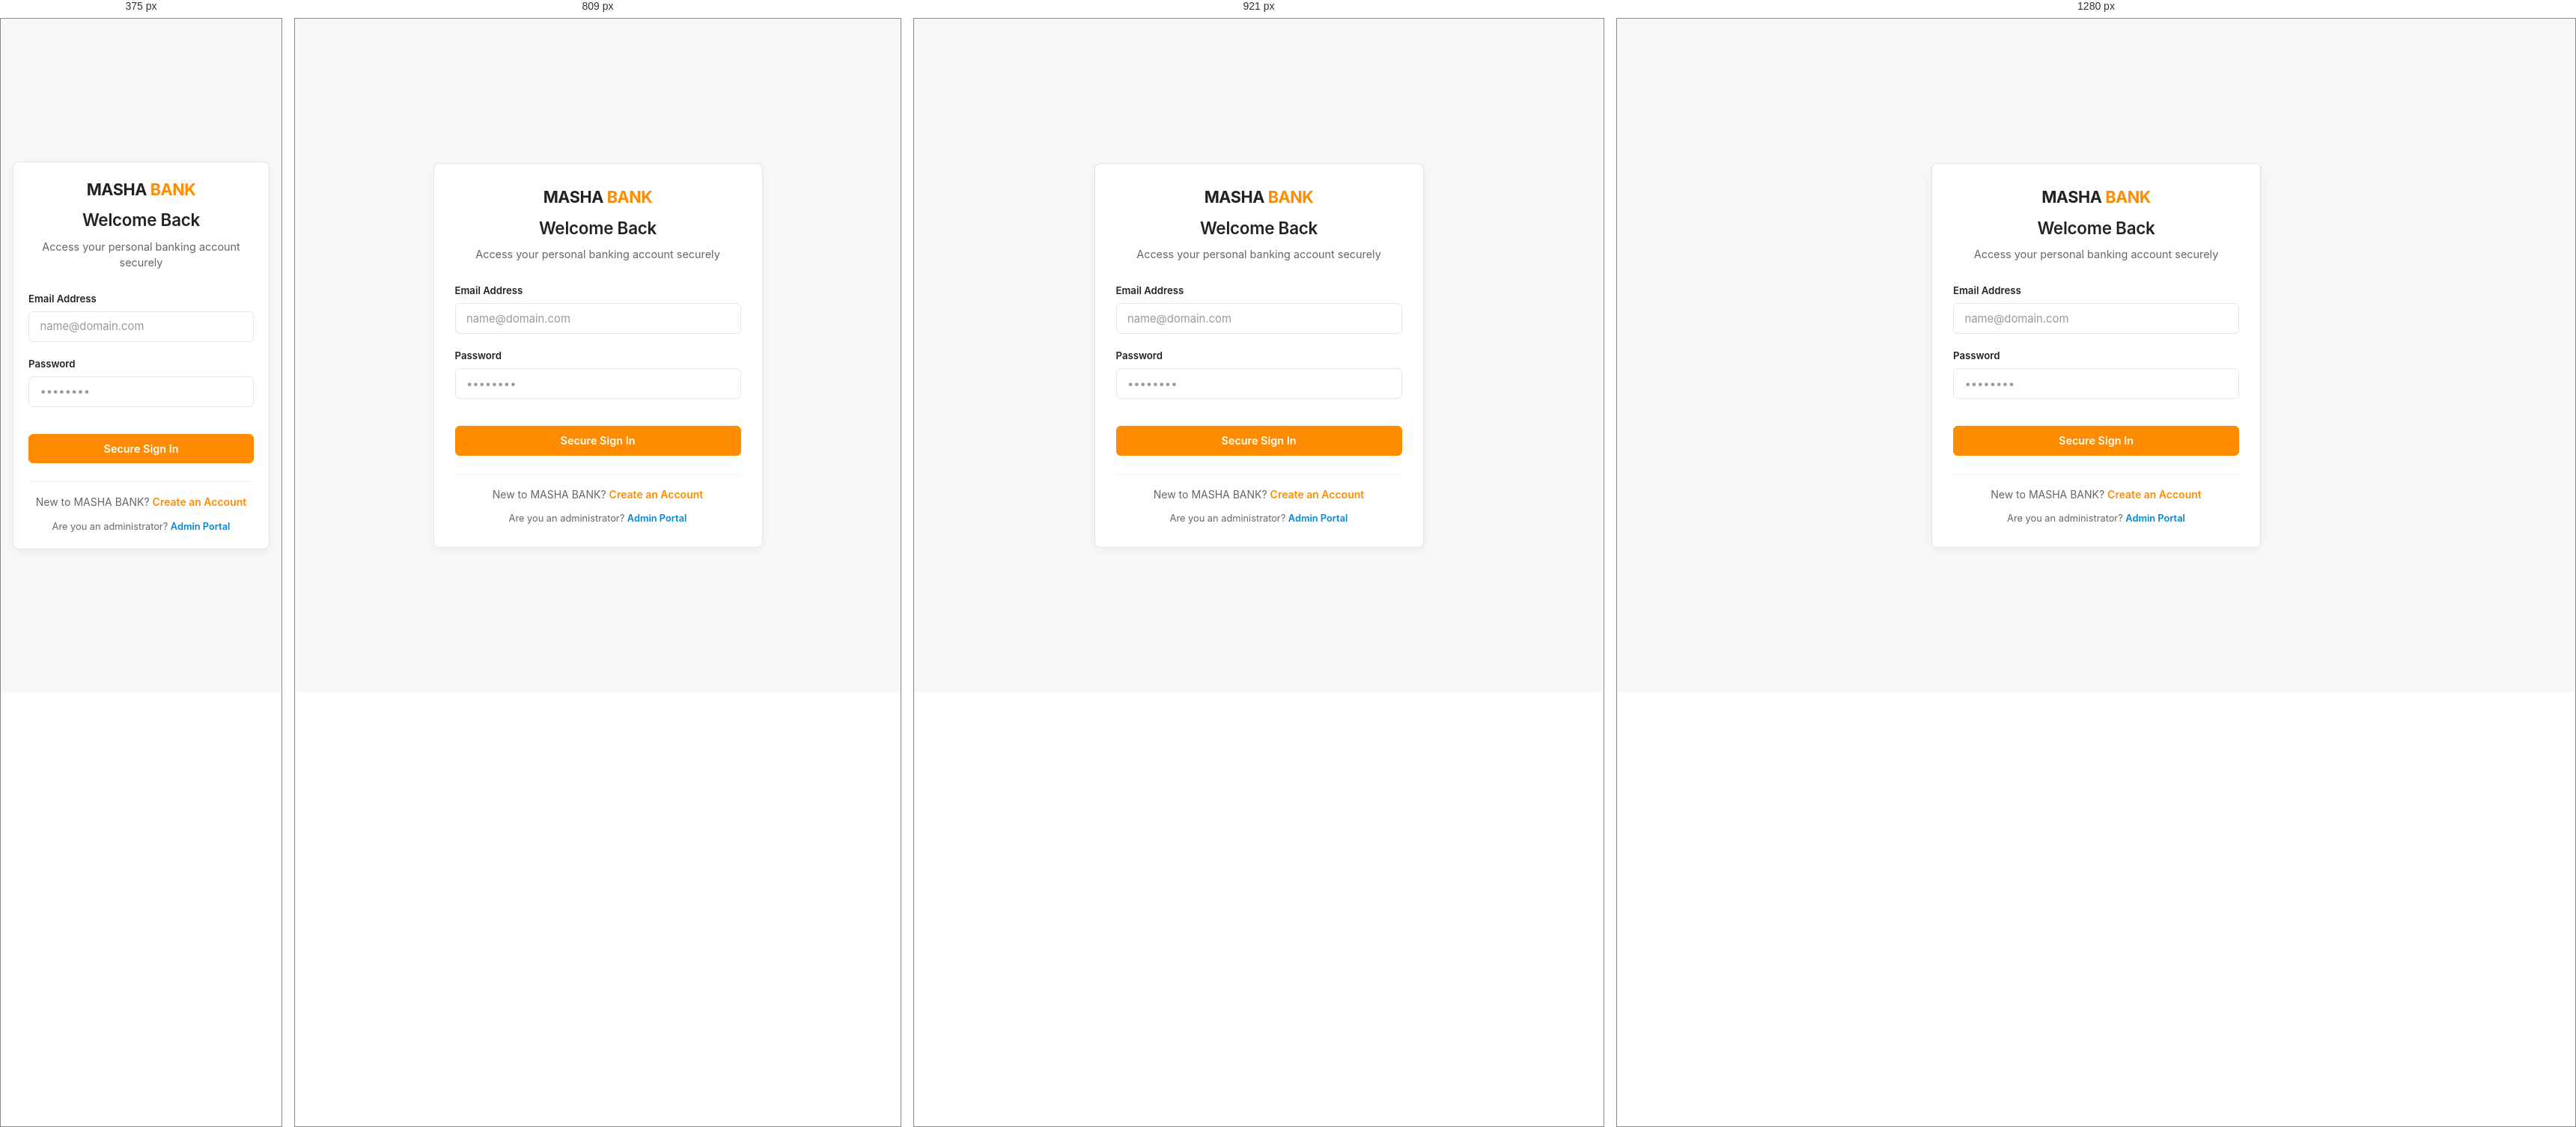
Rendered at 375 px, 809 px, 921 px and 1280 px, left to right.

<!-- file: login.html -->
<!DOCTYPE html>
<html lang="en">
<head>
    <meta charset="UTF-8">
    <meta name="viewport" content="width=device-width, initial-scale=1.0">
    <title>MASHA BANK - Customer Login</title>
    <link rel="stylesheet" href="css/style.css">
    <script src="js/auth.js"></script>
</head>
<body>
    <div class="auth-wrapper">
        <div class="glass-card auth-card">
            <div class="auth-header">
                <div class="logo-section" style="justify-content: center; margin-bottom: 0.5rem;">
                    <span class="logo-masha">MASHA</span><span class="logo-bank">BANK</span>
                </div>
                <h2>Welcome Back</h2>
                <p style="color: var(--color-text-secondary); font-size: 0.9rem;">Access your personal banking account securely</p>
            </div>

            <form id="loginForm">
                <div class="form-group">
                    <label for="email">Email Address</label>
                    <input type="email" id="email" class="form-control" placeholder="name@domain.com" required autocomplete="email">
                </div>

                <div class="form-group">
                    <label for="password">Password</label>
                    <input type="password" id="password" class="form-control" placeholder="••••••••" required autocomplete="current-password">
                </div>

                <button type="submit" id="submitBtn" class="btn btn-primary" style="width: 100%; margin-top: 1rem;">
                    Secure Sign In
                </button>
            </form>

            <div class="auth-footer">
                <p>New to MASHA BANK? <a href="register.html">Create an Account</a></p>
                <p style="margin-top: 0.8rem; font-size: 0.8rem;">
                    Are you an administrator? <a href="admin-login.html" style="color: var(--color-info);">Admin Portal</a>
                </p>
            </div>
        </div>
    </div>

    <script>
        // Redirect if already logged in
        if (getAuthToken() && getAuthUser()) {
            const user = getAuthUser();
            window.location.href = user.role === 'ROLE_ADMIN' ? 'admin-dashboard.html' : 'dashboard.html';
        }

        document.getElementById('loginForm').addEventListener('submit', async (e) => {
            e.preventDefault();
            const email = document.getElementById('email').value;
            const password = document.getElementById('password').value;
            const submitBtn = document.getElementById('submitBtn');

            submitBtn.disabled = true;
            submitBtn.textContent = 'Authenticating...';

            try {
                const response = await fetch('/api/auth/login', {
                    method: 'POST',
                    headers: { 'Content-Type': 'application/json' },
                    body: JSON.stringify({ email, password })
                });

                const data = await response.json();

                if (response.ok) {
                    setAuth(data.token, data.email, data.fullName, data.role);
                    showToast('Successfully authenticated. Redirecting...', 'success');
                    setTimeout(() => {
                        window.location.href = data.role === 'ROLE_ADMIN' ? 'admin-dashboard.html' : 'dashboard.html';
                    }, 1000);
                } else {
                    showToast(data.message || 'Authentication failed. Please check credentials.', 'error');
                    submitBtn.disabled = false;
                    submitBtn.textContent = 'Secure Sign In';
                }
            } catch (err) {
                console.error(err);
                showToast('Unable to reach server. Please try again later.', 'error');
                submitBtn.disabled = false;
                submitBtn.textContent = 'Secure Sign In';
            }
        });
    </script>
</body>
</html>


/* @media block from css/style.css */
@media (max-width: 992px) {
    .grid-4, .grid-3 {
        grid-template-columns: repeat(2, 1fr);
    }
}

/* @media block from css/style.css */
@media (max-width: 768px) {
    .grid-2, .grid-3, .grid-4 {
        grid-template-columns: 1fr;
    }
    .glass-card, .card {
        padding: 1.25rem;
    }
}

/* @media block from css/style.css */
@media (max-width: 850px) {
    .loan-container {
        grid-template-columns: 1fr;
    }
    .dashboard-layout {
        grid-template-columns: 1fr;
    }
    .sidebar {
        border-right: none;
        border-bottom: 1px solid var(--color-border);
    }
}